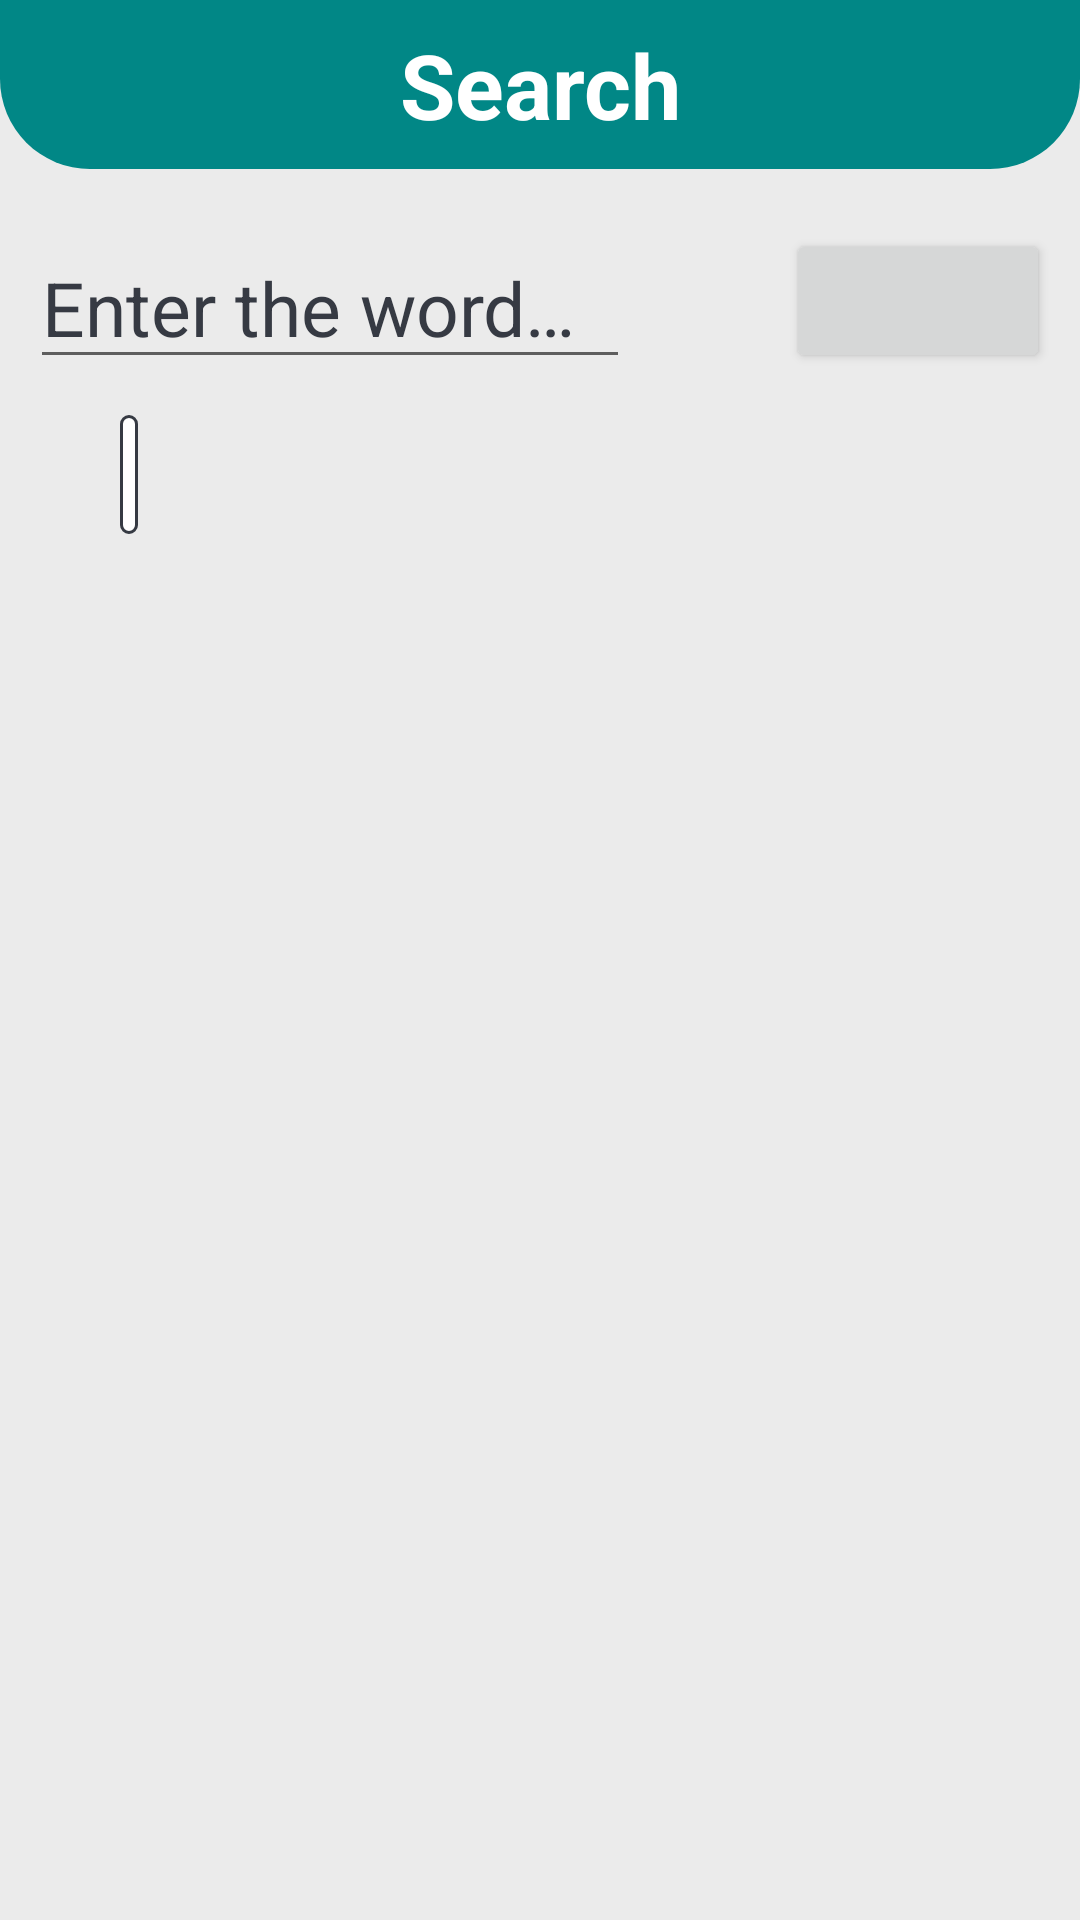

Layout XML and referenced resources for this Android screen:
<!-- AndroidManifest.xml: application theme Theme.English_app -->
<!-- res/layout/fragment_search.xml -->
<?xml version="1.0" encoding="utf-8"?>
<RelativeLayout xmlns:android="http://schemas.android.com/apk/res/android"
    xmlns:app="http://schemas.android.com/apk/res-auto"
    xmlns:tools="http://schemas.android.com/tools"
    android:layout_width="match_parent"
    android:layout_height="match_parent"
    android:background="@color/colorBackground">

    <TextView
        android:id="@+id/search_title"
        android:layout_width="match_parent"
        android:layout_height="wrap_content"
        android:padding="8dp"
        android:background="@drawable/title_shape"
        android:text="@string/search_title"
        android:textAlignment="center"
        android:textColor="@color/white"
        android:textStyle="bold"
        android:textSize="30sp"/>

    <RelativeLayout
        android:layout_below="@+id/search_title"
        android:id="@+id/search_layout"
        android:layout_width="match_parent"
        android:layout_height="wrap_content"
        app:layout_constraintEnd_toEndOf="parent"
        app:layout_constraintStart_toStartOf="parent"
        app:layout_constraintTop_toTopOf="parent"
        android:layout_marginTop="20dp"
        android:layout_marginBottom="10dp"
        android:layout_marginLeft="10dp"
        android:layout_marginRight="10dp">

        <TextView
            android:id="@+id/tv_partOfSpeech"
            android:layout_width="wrap_content"
            android:layout_height="wrap_content"
            android:layout_below="@id/et_enter"
            android:layout_marginStart="25dp"
            android:layout_marginTop="12dp"
            android:padding="3dp"
            android:background="@drawable/default_option_border_bg"
            android:layout_toEndOf="@id/tv_transcription"
            android:clickable="true"
            android:layout="@id/et_enter"
            android:textColor="@color/teal_700"
            android:textSize="25sp" />

        <TextView
            android:id="@+id/tv_transcription"
            android:layout_width="wrap_content"
            android:layout_height="wrap_content"
            android:layout_below="@id/et_enter"
            android:layout_marginStart="5dp"
            android:layout_marginTop="18dp"
            android:layout_toEndOf="@id/tv_engWord"
            android:layout="@id/et_enter"
            android:textSize="23sp" />

        <TextView
            android:id="@+id/tv_engWord"
            android:layout_width="wrap_content"
            android:layout_height="wrap_content"
            android:layout_below="@id/et_enter"
            android:layout_marginTop="18dp"
            android:textColor="@color/black"
            android:textSize="23sp" />

        <EditText
            android:id="@+id/et_enter"
            android:layout_width="200dp"
            android:layout_height="50dp"
            android:hint="@string/et_hint"
            android:inputType="text"
            android:textColorHint="@color/colorBrownDark"
            android:textSize="25sp"
            app:layout_constraintStart_toStartOf="parent"
            app:layout_constraintTop_toTopOf="parent" />

        <Button
            android:id="@+id/button"
            android:layout_width="wrap_content"
            android:layout_height="wrap_content"
            android:layout_alignParentEnd="true"
            android:padding="2dp"
            android:paddingStart="30dp"
            android:paddingEnd="22dp"
            app:cornerRadius="100dp"
            app:icon="@drawable/ic_search" />

        <ProgressBar
            android:id="@+id/progressBar"
            style="?android:attr/progressBarStyle"
            android:layout_width="wrap_content"
            android:layout_height="wrap_content"
            android:layout_below="@id/button"
            android:layout_alignParentEnd="true"
            android:layout_marginTop="12dp"
            android:progressTint="@color/teal_200"
            android:visibility="invisible" />


    </RelativeLayout>


    <androidx.recyclerview.widget.RecyclerView
        android:id="@+id/recycler_view"
        android:layout_width="match_parent"
        android:layout_height="match_parent"
        android:background="@color/colorBackground"
        android:clipToPadding="false"
        android:layout_marginTop="2dp"
        android:padding="2dp"
        android:layout_below="@id/search_layout"
        tools:listitem="@layout/example_item" />


</RelativeLayout>
<!-- res/layout/example_item.xml (included above) -->
<?xml version="1.0" encoding="utf-8"?>
<androidx.cardview.widget.CardView
    xmlns:android="http://schemas.android.com/apk/res/android"
    xmlns:app="http://schemas.android.com/apk/res-auto"
    android:layout_width="match_parent"
    android:layout_height="wrap_content"
    android:layout_margin="10dp"
    app:cardCornerRadius="42dp"
    app:cardElevation="5dp">

    <LinearLayout
        android:id="@+id/linear_layout"
        android:layout_width="match_parent"
        android:layout_height="wrap_content"
        android:background="@drawable/search_item_shape"
        android:orientation="vertical"
        android:padding="8dp">

        <TextView
            android:id="@+id/tv_ru_translate"
            android:layout_width="wrap_content"
            android:layout_height="wrap_content"
            android:layout_marginStart="25dp"
            android:fontFamily="monospace"
            android:text="розведка"
            android:textColor="@color/white"
            android:textSize="@dimen/rus_translate_headers"
            android:textStyle="bold" />

        <TextView
            android:id="@+id/tv_eng_example1"
            android:layout_width="wrap_content"
            android:layout_height="wrap_content"
            android:layout_marginStart="35dp"
            android:layout_marginTop="5dp"
            android:textColor="@color/colorBackground"
            android:textStyle="bold"
            android:textSize="@dimen/usage_examples" />

        <TextView
            android:id="@+id/tv_ru_example1"
            android:layout_width="wrap_content"
            android:layout_height="wrap_content"
            android:layout_marginStart="35dp"
            android:layout_marginTop="1dp"
            android:textColor="@color/colorBackground"
            android:textStyle="bold"
            android:textSize="@dimen/usage_examples" />

        <TextView
            android:id="@+id/tv_eng_example2"
            android:layout_width="wrap_content"
            android:layout_height="wrap_content"
            android:layout_marginStart="35dp"
            android:layout_marginTop="8dp"
            android:textColor="@color/colorBackground"
            android:textStyle="bold"
            android:textSize="@dimen/usage_examples" />

        <TextView
            android:id="@+id/tv_ru_example2"
            android:layout_width="wrap_content"
            android:layout_height="wrap_content"
            android:layout_marginStart="35dp"
            android:layout_marginTop="1dp"
            android:layout_marginBottom="3dp"
            android:textColor="@color/colorBackground"
            android:textStyle="bold"
            android:textSize="@dimen/usage_examples" />

    </LinearLayout>


</androidx.cardview.widget.CardView>
<!-- resources referenced by this layout -->
<resources>
  <color name="black">#FF000000</color>
  <color name="colorBackground">#EBEBEB</color>
  <color name="colorBrownDark">#363A43</color>
  <color name="teal_200">#FF03DAC5</color>
  <color name="teal_700">#FF018786</color>
  <color name="white">#FFFFFFFF</color>
  <dimen name="rus_translate_headers">23sp</dimen>
  <dimen name="usage_examples">15sp</dimen>
  <!-- drawable default_option_border_bg (drawable) -->
  <?xml version="1.0" encoding="utf-8"?>
  <shape xmlns:android="http://schemas.android.com/apk/res/android"
      android:shape="rectangle">
  
      <stroke android:color="@color/colorBrownDark"
          android:width="1dp"/>
  
      <solid android:color="@color/white"/>
  
      <corners android:radius="10dp"/>
  
  </shape>
  <!-- drawable search_item_shape (drawable) -->
  <?xml version="1.0" encoding="utf-8"?>
  <shape xmlns:android="http://schemas.android.com/apk/res/android"
      android:shape="rectangle">
  
      <stroke android:color="@color/colorBrownDark"
          android:width="2dp"/>
  
      <solid android:color="@color/colorOlive"/>
  
      <corners android:radius="40dp"/>
  
  </shape>
  <!-- drawable title_shape (drawable) -->
  <?xml version="1.0" encoding="utf-8"?>
  <shape xmlns:android="http://schemas.android.com/apk/res/android"
      android:shape="rectangle">
  
  
      <solid android:color="@color/teal_700"/>
  
      <corners android:bottomLeftRadius="30dp"
          android:bottomRightRadius="30dp"/>
  
  </shape>
  <string name="et_hint">Enter the word…</string>
  <string name="search_title">Search</string>
  <style name="Theme.English_app" parent="Theme.MaterialComponents.DayNight.DarkActionBar">
          
          <item name="colorPrimary">@color/teal_700</item>
          <item name="colorPrimaryVariant">@color/purple_700</item>
          <item name="colorOnPrimary">@color/white</item>
          
          <item name="colorSecondary">@color/cardview_dark_background</item>
          <item name="colorSecondaryVariant">@color/teal_700</item>
          <item name="colorOnSecondary">@color/black</item>
          
          <item name="android:statusBarColor" tools:targetApi="l">@color/teal_700</item>
          
      </style>
  <color name="colorOlive">#00B09B</color>
  <color name="purple_700">#FF3700B3</color>
</resources>
